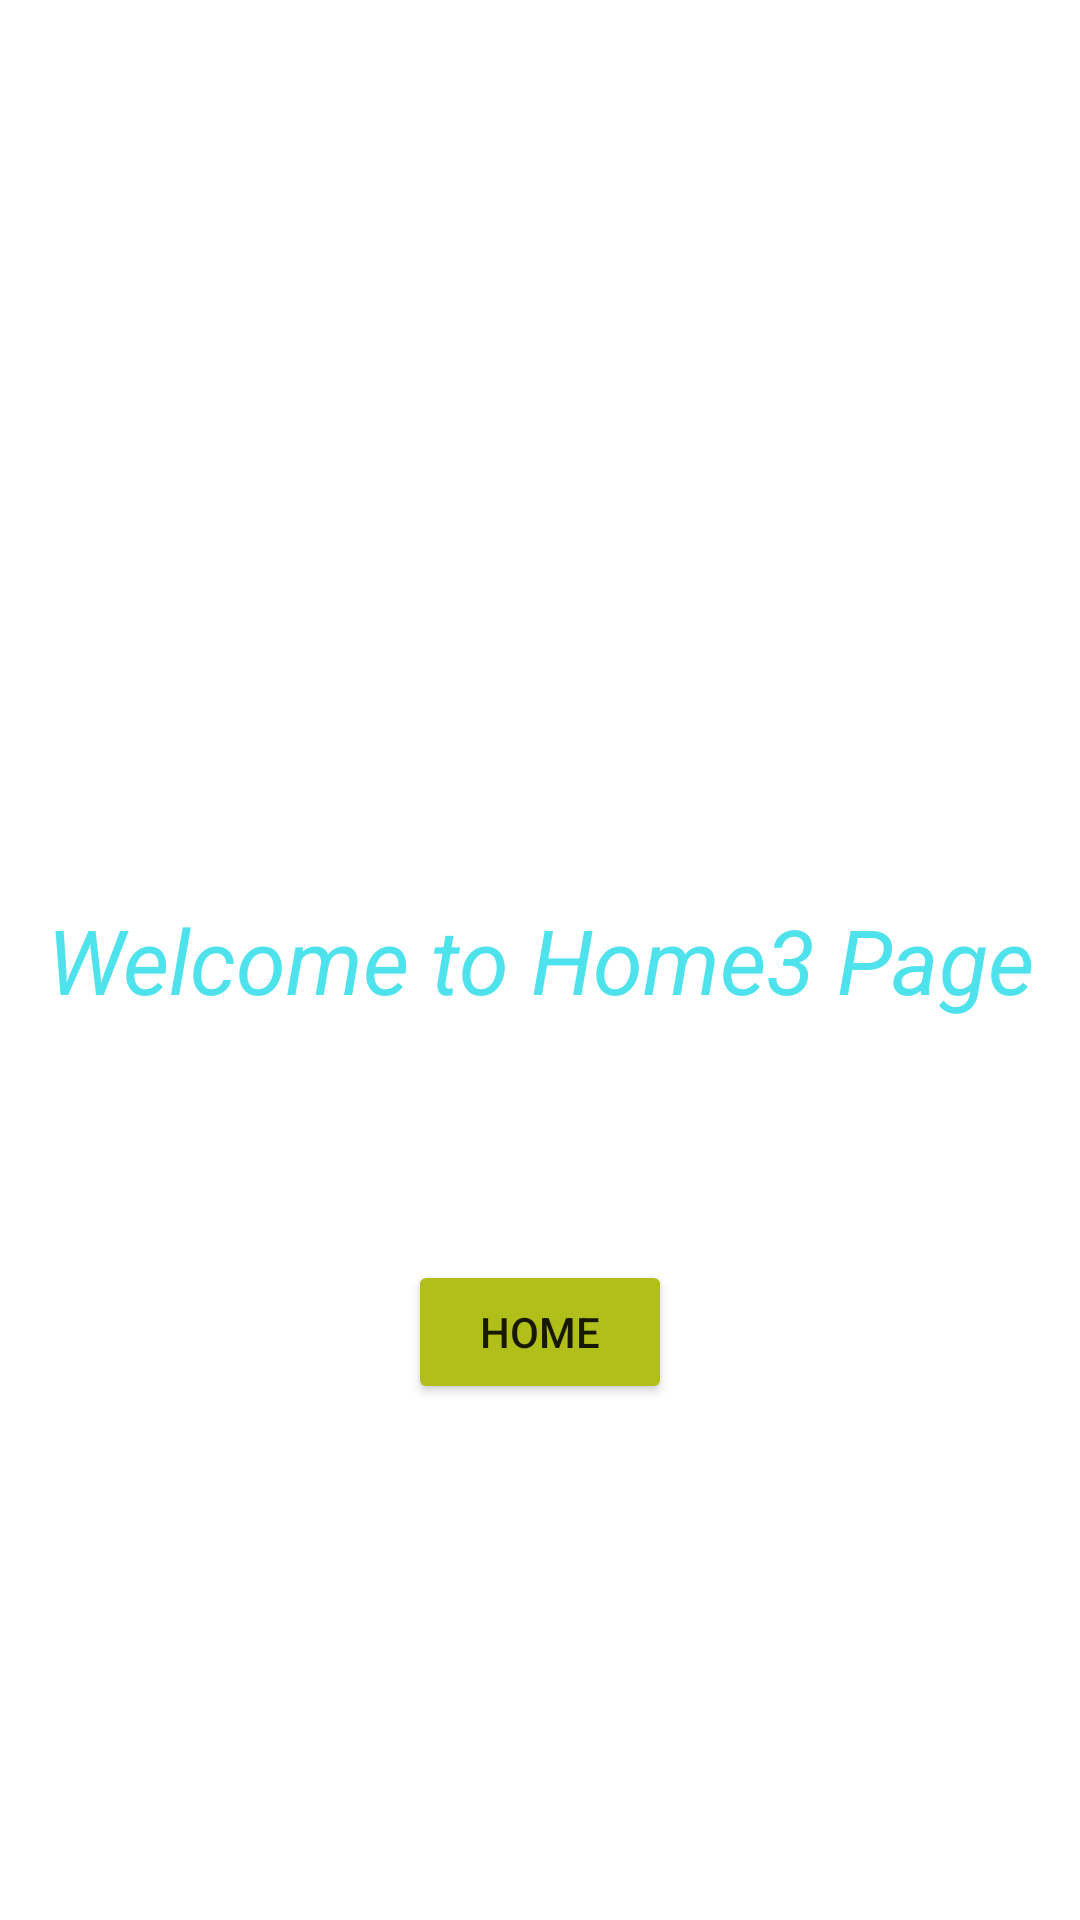

Reconstruct the res/layout file that produces this screen, plus the resources it refers to.
<!-- AndroidManifest.xml: application theme Theme.HarkAudio -->
<!-- res/layout/fragment_home3.xml -->
<FrameLayout xmlns:android="http://schemas.android.com/apk/res/android"
    xmlns:tools="http://schemas.android.com/tools"
    android:layout_width="match_parent"
    android:layout_height="match_parent"
    tools:context="com.harkaudio.fragments.home.Home3">

    <TextView
        android:id="@+id/tv_home3"
        android:layout_width="match_parent"
        android:layout_height="match_parent"
        android:gravity="center"
        android:text="Welcome to Home3 Page"
        android:textSize="30sp"
        android:textStyle="italic"
        android:textColor="@color/Blue_Diamond"/>

    <Button
        android:id="@+id/btn_home3"
        android:layout_width="wrap_content"
        android:layout_height="wrap_content"
        android:text="Home"
        android:layout_marginTop="420dp"
        android:backgroundTint="@color/Acid_Green"
        android:layout_gravity="center_horizontal"
        />


</FrameLayout>
<!-- resources referenced by this layout -->
<resources>
  <color name="Acid_Green">#B0BF1A</color>
  <color name="Blue_Diamond">#4EE2EC</color>
  <style name="Theme.HarkAudio" parent="Theme.MaterialComponents.DayNight.DarkActionBar">
          
          <item name="colorPrimary">@color/purple_500</item>
          <item name="colorPrimaryVariant">@color/purple_700</item>
          <item name="colorOnPrimary">@color/white</item>
          
          <item name="colorSecondary">@color/teal_200</item>
          <item name="colorSecondaryVariant">@color/teal_700</item>
          <item name="colorOnSecondary">@color/black</item>
          
          <item name="android:statusBarColor" tools:targetApi="l">?attr/colorPrimaryVariant</item>
          
      </style>
  <color name="purple_500">#FF6200EE</color>
  <color name="purple_700">#FF3700B3</color>
  <color name="white">#FFFFFFFF</color>
  <color name="teal_200">#FF03DAC5</color>
  <color name="teal_700">#FF018786</color>
  <color name="black">#FF000000</color>
</resources>
